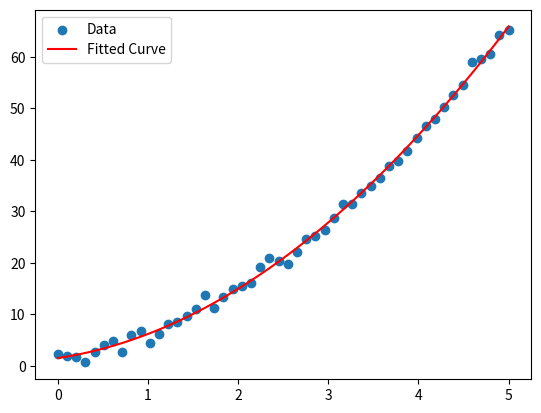

Reproduce this figure in Python.
import numpy as np
import matplotlib.pyplot as plt
from scipy.optimize import curve_fit
x = np.linspace(0, 5, 50)
y = 2*x**2 + 3*x + 1 + np.random.normal(0, 1, 50)
def func(x, a, b, c):
    return a*x**2 + b*x + c
popt, pcov = curve_fit(func, x, y)
a, b, c = popt
print(f'The fitted curve is: y = {a:.2f}*x^2 + {b:.2f}*x + {c:.2f}')
plt.scatter(x, y, label='Data')
plt.plot(x, func(x, a, b, c), 'r-', label='Fitted Curve')
plt.legend()
plt.show()
